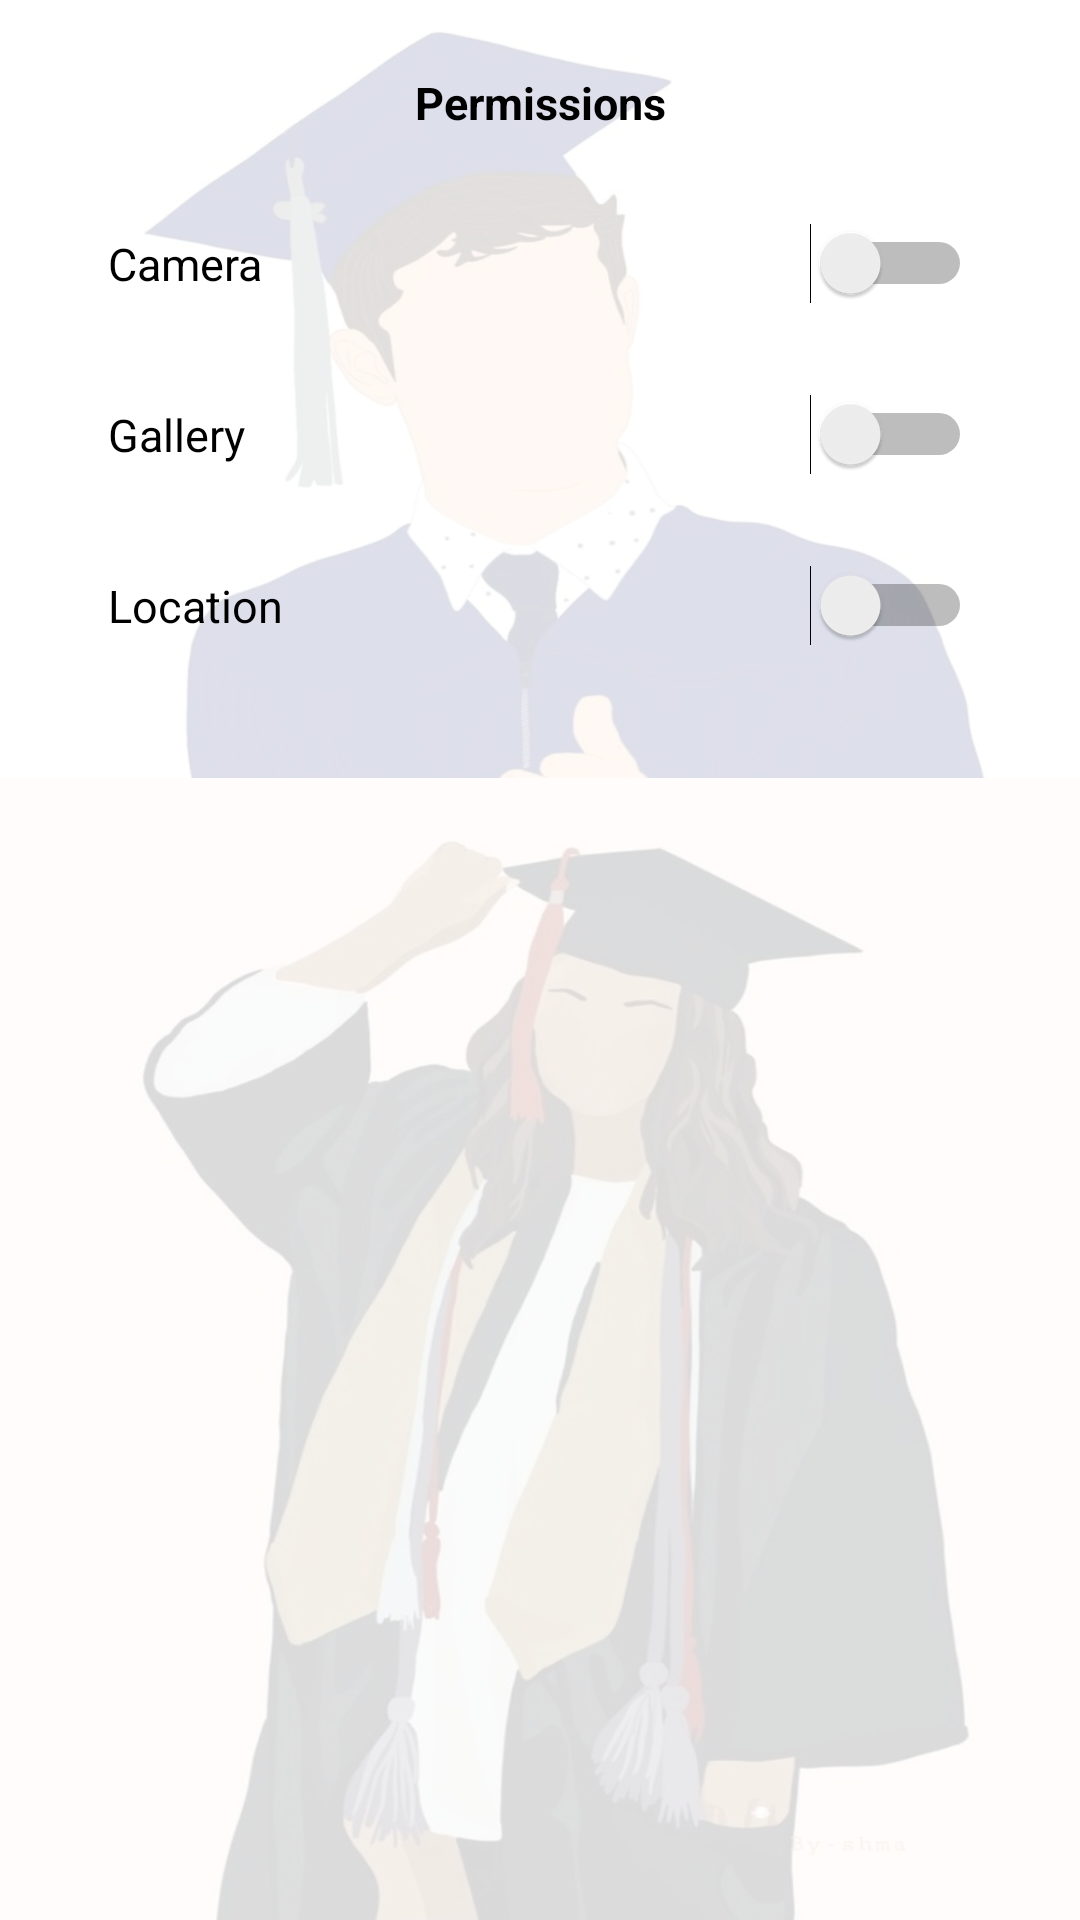

Reconstruct the res/layout file that produces this screen, plus the resources it refers to.
<!-- AndroidManifest.xml: application theme Theme.AppCompat.Light.NoActionBar -->
<!-- res/layout/activity_permissions.xml -->
<LinearLayout xmlns:android="http://schemas.android.com/apk/res/android"
    xmlns:tools="http://schemas.android.com/tools"
    android:layout_width="match_parent"
    android:layout_height="match_parent"
    android:orientation="vertical"
    tools:context=".settings.Permissions"
    android:background="@drawable/graduation_collage15">

    <LinearLayout
        android:layout_width="match_parent"
        android:layout_height="match_parent"
        android:orientation="vertical"
        android:padding="16dp"
        android:layout_marginHorizontal="20dp">

        <TextView
            android:id="@+id/permissions_title"
            android:layout_width="match_parent"
            android:layout_height="wrap_content"
            android:paddingTop="8dp"
            android:gravity="center"
            android:text="Permissions"
            android:textColor="@color/black"
            android:textSize="15dp"
            android:textStyle="bold" />






        <RelativeLayout
            android:layout_width="match_parent"
            android:layout_height="wrap_content"
            android:layout_marginTop="30dp">

            <TextView
                android:layout_width="wrap_content"
                android:layout_height="wrap_content"
                android:text="Camera"
                android:id="@+id/camera_text"
                android:textColor="@color/black"
                android:textSize="15dp"
                android:layout_alignParentStart="true"
                android:layout_centerVertical="true"/>

            <Switch
                android:id="@+id/camera_switch"
                android:layout_width="wrap_content"
                android:layout_height="wrap_content"
                android:checked="false"
                android:layout_alignParentEnd="true"
                android:layout_centerVertical="true"/>

        </RelativeLayout>

        <RelativeLayout
            android:layout_width="match_parent"
            android:layout_height="wrap_content"
            android:layout_marginTop="30dp">

            <TextView
                android:layout_width="wrap_content"
                android:layout_height="wrap_content"
                android:text="Gallery"
                android:id="@+id/gallery_text"
                android:textColor="@color/black"
                android:textSize="15dp"
                android:layout_alignParentStart="true"
                android:layout_centerVertical="true"/>

            <Switch
                android:id="@+id/gallery_switch"
                android:layout_width="wrap_content"
                android:layout_height="wrap_content"
                android:checked="false"
                android:layout_alignParentEnd="true"
                android:layout_centerVertical="true"/>

        </RelativeLayout>

        <RelativeLayout
            android:layout_width="match_parent"
            android:layout_height="wrap_content"
            android:layout_marginTop="30dp">

            <TextView
                android:layout_width="wrap_content"
                android:layout_height="wrap_content"
                android:text="Location"
                android:id="@+id/location_text"
                android:textColor="@color/black"
                android:textSize="15dp"
                android:layout_alignParentStart="true"
                android:layout_centerVertical="true"/>
            <Switch
                android:id="@+id/location_switch"
                android:layout_width="wrap_content"
                android:layout_height="wrap_content"
                android:checked="false"
                android:layout_alignParentEnd="true"
                android:layout_centerVertical="true"/>

        </RelativeLayout>



    </LinearLayout>
</LinearLayout>
<!-- resources referenced by this layout -->
<resources>
  <color name="black">#FF000000</color>
  <!-- drawable graduation_collage15: jpg bitmap (drawable, 188903 bytes) -->
</resources>
